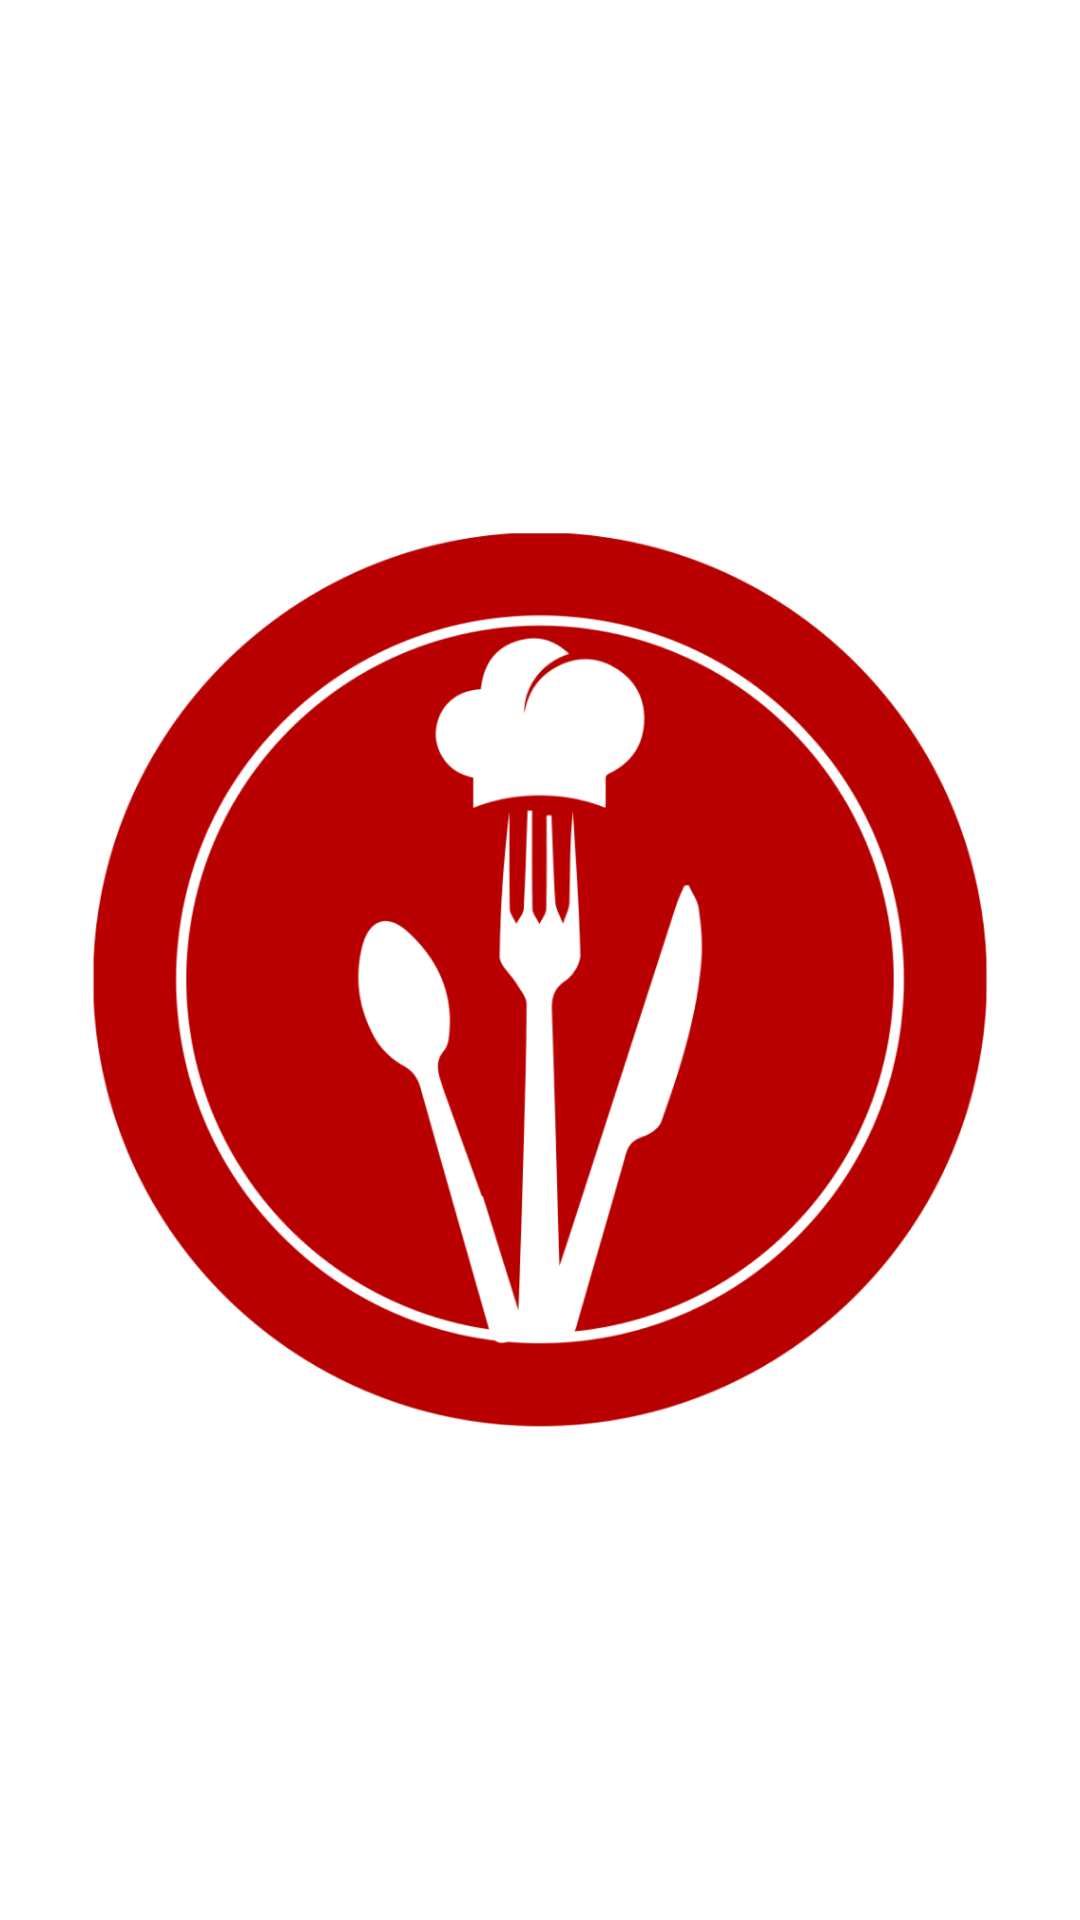

Write the Android layout XML for this screen, with the resource values it uses.
<!-- AndroidManifest.xml: application theme Theme.FoodApp -->
<!-- res/layout/activity_splash.xml -->
<?xml version="1.0" encoding="utf-8"?>
<androidx.constraintlayout.widget.ConstraintLayout xmlns:android="http://schemas.android.com/apk/res/android"
    xmlns:app="http://schemas.android.com/apk/res-auto"
    xmlns:tools="http://schemas.android.com/tools"
    android:layout_width="match_parent"
    android:layout_height="match_parent"
    tools:context=".activity.SplashActivity">



    <ImageView
        android:layout_width="@dimen/_200sdp"
        android:layout_height="@dimen/_200sdp"
        android:src="@drawable/splash_logo"
        app:layout_constraintTop_toTopOf="parent"
        app:layout_constraintStart_toStartOf="parent"
        app:layout_constraintBottom_toBottomOf="parent"
        app:layout_constraintEnd_toEndOf="parent"

        />


</androidx.constraintlayout.widget.ConstraintLayout>
<!-- resources referenced by this layout -->
<resources>
  <!-- drawable splash_logo: png bitmap (drawable, 100635 bytes) -->
  <style name="Theme.FoodApp" parent="Theme.MaterialComponents.DayNight.NoActionBar">
          
          <item name="colorPrimary">@color/purple_500</item>
          <item name="colorPrimaryVariant">@color/purple_700</item>
          <item name="colorOnPrimary">@color/white</item>
          
          <item name="colorSecondary">@color/teal_200</item>
          <item name="colorSecondaryVariant">@color/teal_700</item>
          <item name="colorOnSecondary">@color/black</item>
          
          <item name="android:statusBarColor">?attr/colorPrimaryVariant</item>
          <item name="bottomSheetDialogTheme">@style/AppBottomSheetDialogTheme</item>
          
      </style>
  <color name="purple_500">#FF6200EE</color>
  <color name="purple_700">#60B160</color>
  <color name="white">#FFFFFFFF</color>
  <color name="teal_200">#FF03DAC5</color>
  <color name="teal_700">#FF018786</color>
  <color name="black">#FF000000</color>
  <style name="AppBottomSheetDialogTheme" parent="Theme.Design.Light.BottomSheetDialog">
          <item name="bottomSheetStyle">@style/AppModalStyle</item>
      </style>
  <style name="AppModalStyle" parent="Widget.Design.BottomSheet.Modal">
          <item name="android:background">@drawable/cornours_dialogue</item>
      </style>
  <!-- drawable cornours_dialogue (drawable) -->
  <shape xmlns:android="http://schemas.android.com/apk/res/android"
      android:shape="rectangle">
      <solid android:color="@color/white" />
      <corners
          android:topLeftRadius="@dimen/_15sdp"
          android:topRightRadius="@dimen/_15sdp" />
  
  
  </shape>
</resources>
